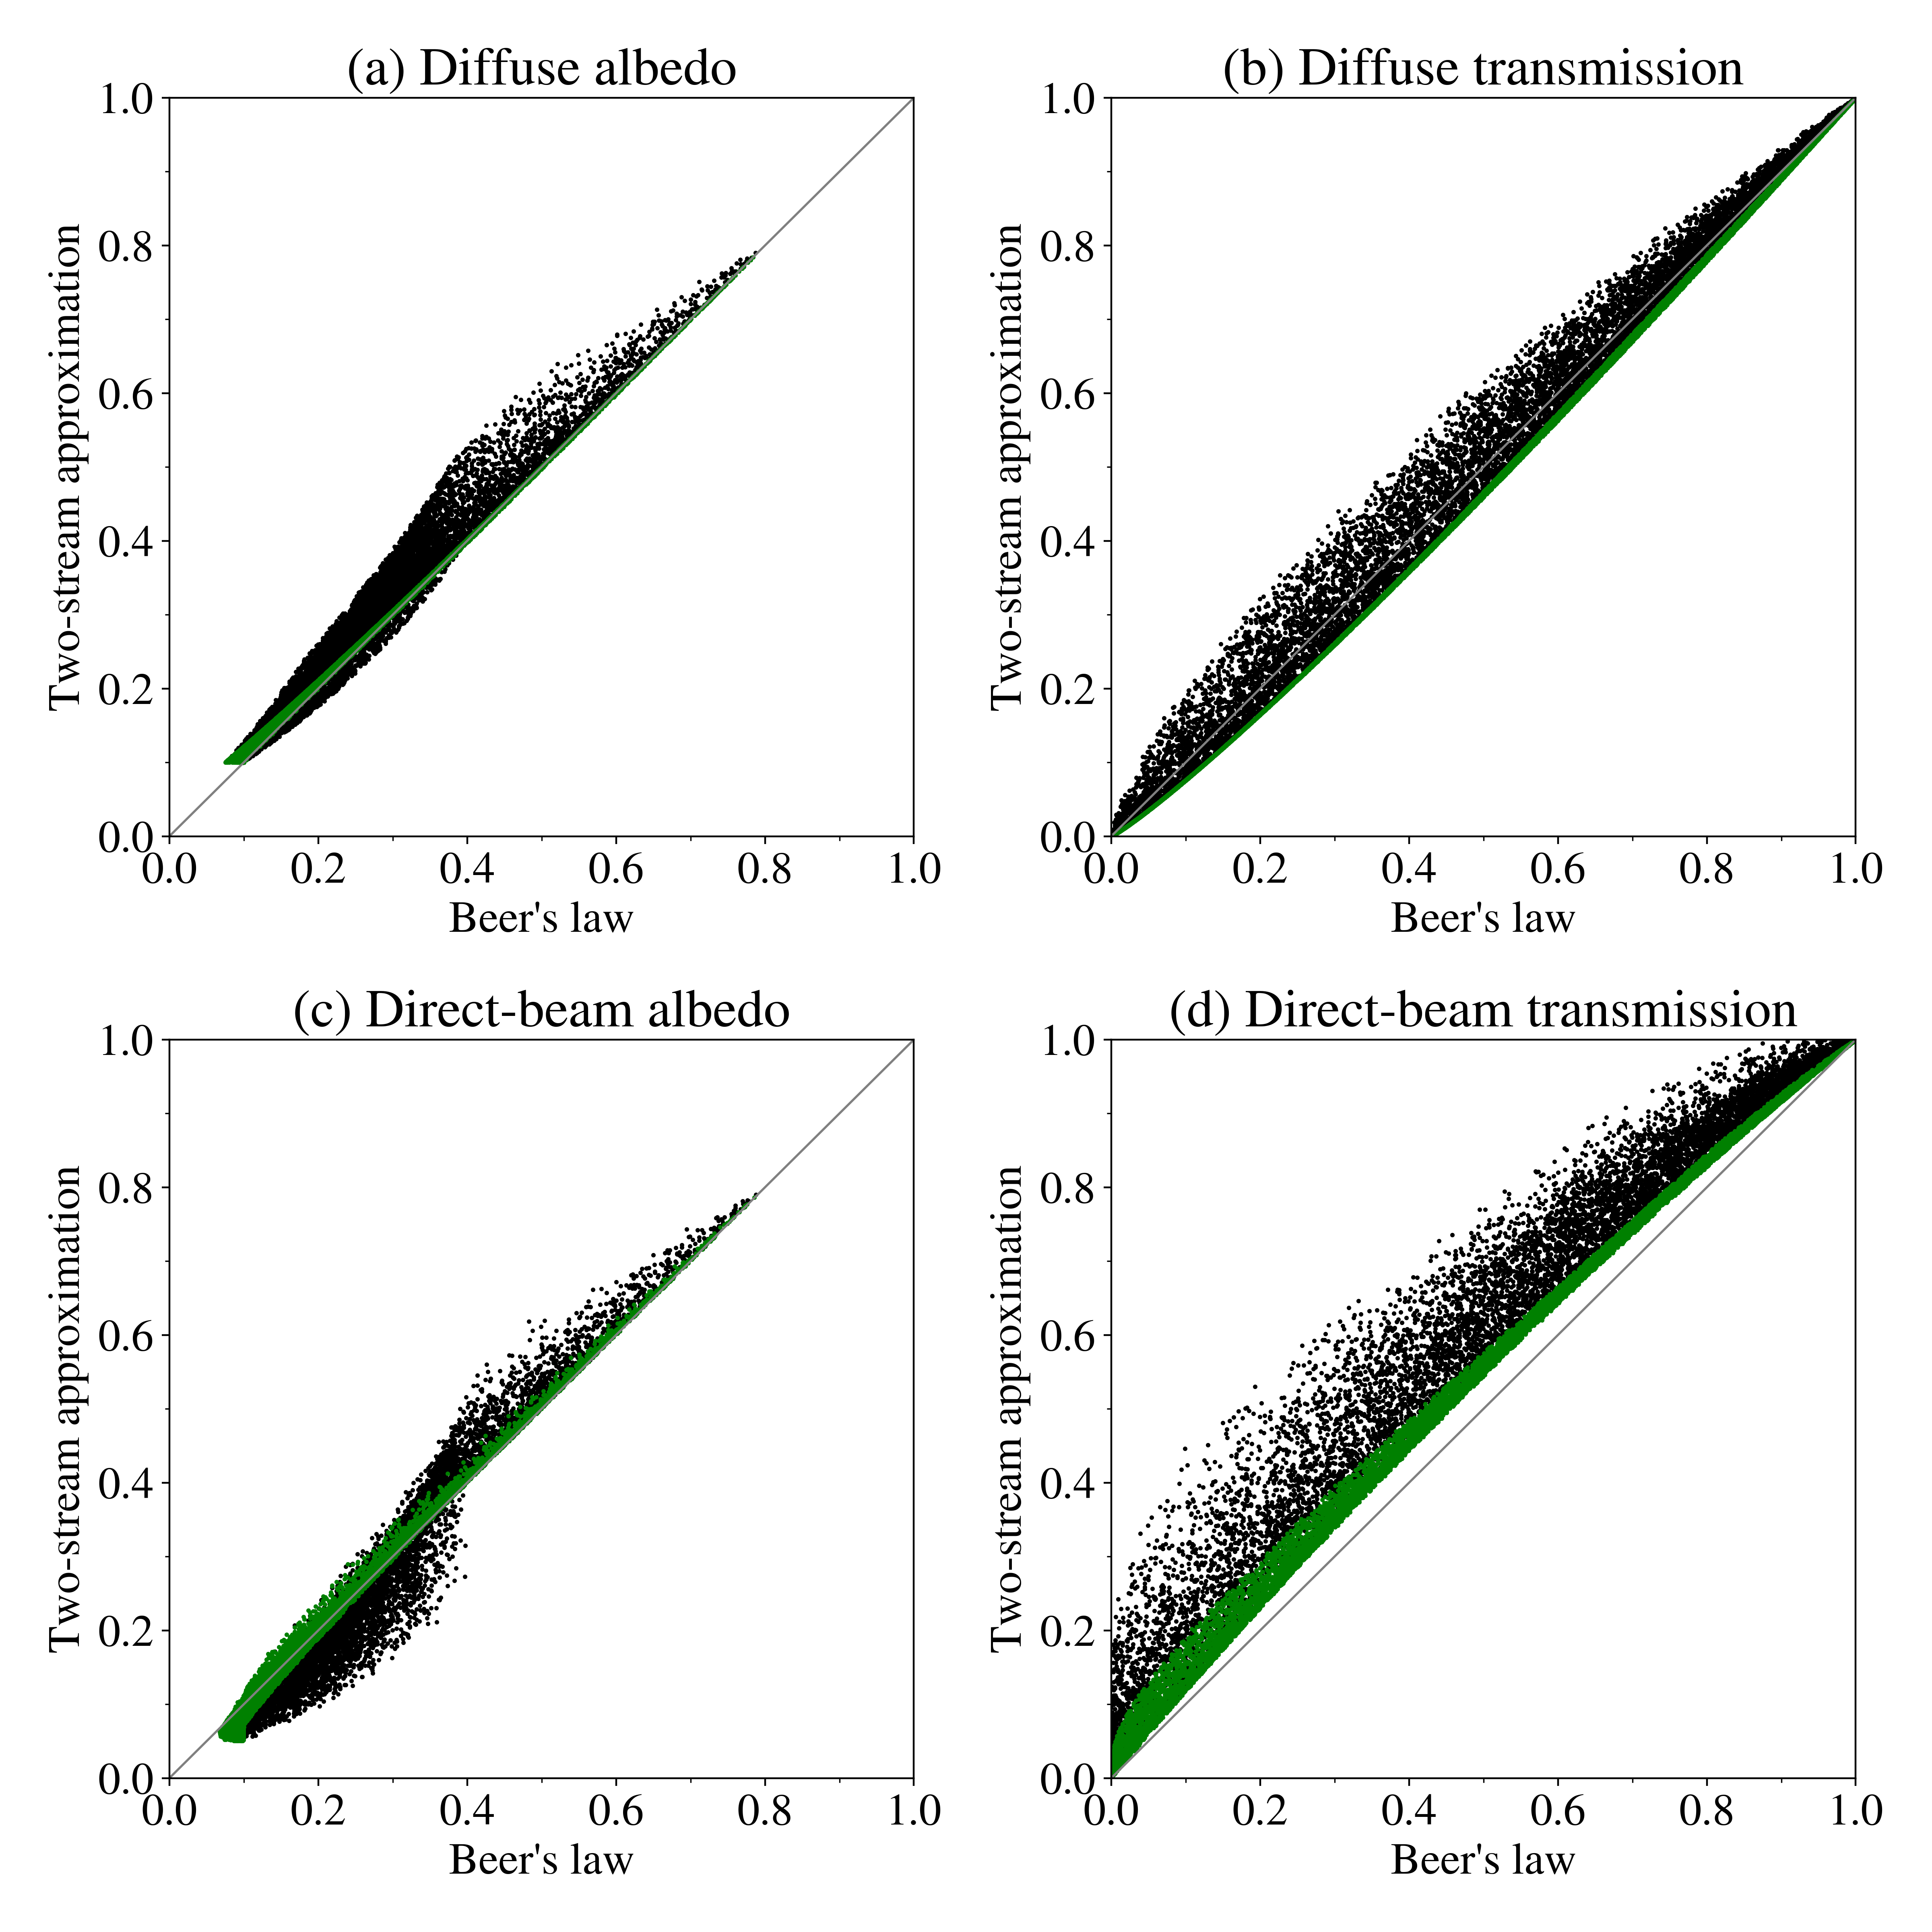

Source code (Python):
"""
A Flexible Snow Model (FSM 2.1.0) including a forest canopy
Figure 3. Canopy albedo and transmission of diffuse and direct-beam shortwave radiation calculated
using Beer's Law and the two-stream approximation in 10,000 simulations with randomly selected values
of $\alpha$ (0.1 - 0.8), $\theta$ (5 - 85$^\circ$), $f_{cs}$ (0 - 1) and $\Lambda$ (0 - 10).
Green points are from simulations with snow-free canopies.
"""
import matplotlib.pyplot as plt
from matplotlib.ticker import MultipleLocator
import numpy as np

plt.rcParams['font.size'] = 20
plt.rcParams['mathtext.fontset'] = 'cm'
plt.rcParams['font.family'] = 'STIXGeneral'

plt.figure(figsize=(12,12))

def bulk(agnd,elev,fcans,LAI,Sdif,Sdir):
    acn0 = 0.1
    acns = 0.4
    acan = (1 - fcans)*acn0 + fcans*acns
    tdif = np.exp(-0.8*LAI)
    tdir = np.exp(-0.5*LAI/np.sin(elev))
    rdif = (1 - tdif)*acan
    rdir = (1 - tdir)*acan
    Sup1 = agnd*(tdif*Sdif + tdir*Sdir)/(1 - agnd*rdif)
    Sdn1 = tdif*Sdif + rdif*Sup1
    Sup0 = rdif*Sdif + rdir*Sdir + tdif*Sup1
    alb = Sup0/(Sdif + Sdir) 
    tau = (Sdn1 + tdir*Sdir)/(Sdif + Sdir)
    return alb,tau 

def canel(agnd,elev,fcans,LAI,Sdif,Sdir):
    avg0 = 0.27
    avgs = 0.77
    aveg = (1 - fcans)*avg0 + fcans*avgs
    omega = aveg
    beta = 0.67
    g1 = 2*(1 - (1 - beta)*omega)
    g2 = 2*beta*omega
    k = np.sqrt(g1**2 - g2**2)
    t = 0.5*LAI
    D = k + g1 + (k - g1)*np.exp(-2*k*t)
    rdif = (g2/D)*(1 - np.exp(-2*k*t))
    tdif = 2*(k/D)*np.exp(-k*t)
    mu = np.sin(elev)
    beta0 = (0.5 + mu)*(1 - mu*np.log((1 + mu)/mu))
    g3 = beta0
    g4 = 1 - beta0
    a1 = g1*g4 + g2*g3
    a2 = g1*g3 + g2*g4
    d = (1 - k**2*mu**2)*((k + g1)*np.exp(k*t) + (k - g1)*np.exp(-k*t))
    b1 = (1 - k*mu)*(a2 + k*g3)*np.exp(k*t)
    b2 = (1 + k*mu)*(a2 - k*g3)*np.exp(-k*t)
    b3 = 2*k*(g3 - a2*mu)*np.exp(-t/mu)
    rdir = (omega/d)*(b1 - b2 - b3)
    b1 = (1 + k*mu)*(a1 + k*g4)*np.exp(k*t)
    b2 = (1 - k*mu)*(a1 - k*g4)*np.exp(-k*t)
    b3 = 2*k*(g4 + a1*mu)*np.exp(t/mu)
    tdir = np.exp(-t/mu)
    fdir = np.exp(-t/mu)*(omega/d)*(b2 + b3 - b1)
    Sup1 = agnd*(tdif*Sdif + (tdir + fdir)*Sdir)/(1 - agnd*rdif)
    Sdn1 = tdif*Sdif + rdif*Sup1 + fdir*Sdir
    Sup0 = rdif*Sdif + rdir*Sdir + tdif*Sup1
    alb = Sup0/(Sdif + Sdir) 
    tau = (Sdn1 + tdir*Sdir)/(Sdif + Sdir)
    return alb,tau

n = 10000
agnd = 0.1 + 0.7*np.random.rand(n)
fcans = np.random.rand(n)
f = 0.0002
SVF = f + (1-f)*np.random.rand(n)
LAI = -np.log(SVF)/0.8
elev = np.deg2rad(10 + 70*np.random.rand(n))

Sdif = 1
Sdir = 0
alb_blk, tau_blk = bulk(agnd,elev,fcans,LAI,Sdif,Sdir)
alb_can, tau_can = canel(agnd,elev,fcans,LAI,Sdif,Sdir)
alb_blk0, tau_blk0 = bulk(agnd,elev,0,LAI,Sdif,Sdir)
alb_can0, tau_can0 = canel(agnd,elev,0,LAI,Sdif,Sdir)
ax = plt.subplot(221)
ax.plot(alb_blk,alb_can,'ko',ms=1)
ax.plot(alb_blk0,alb_can0,'go',ms=1)
ax.plot([0,1],[0,1],'grey',lw=1)
ax.set_xlim(0,1)
ax.set_ylim(0,1)
ax.xaxis.set_minor_locator(MultipleLocator(0.1))
ax.yaxis.set_minor_locator(MultipleLocator(0.1))
ax.set_xlabel("Beer's law")
ax.set_ylabel('Two-stream approximation')
ax.set_title('(a) Diffuse albedo')
ax = plt.subplot(222)
ax.plot(tau_blk,tau_can,'ko',ms=1)
ax.plot(tau_blk0,tau_can0,'go',ms=1)
ax.plot([0,1],[0,1],'grey',lw=1)
ax.set_xlim(0,1)
ax.set_ylim(0,1)
ax.xaxis.set_minor_locator(MultipleLocator(0.1))
ax.yaxis.set_minor_locator(MultipleLocator(0.1))
ax.set_xlabel("Beer's law")
ax.set_ylabel('Two-stream approximation')
ax.set_title('(b) Diffuse transmission')

Sdif = 0
Sdir = 1
alb_blk, tau_blk = bulk(agnd,elev,fcans,LAI,Sdif,Sdir)
alb_can, tau_can = canel(agnd,elev,fcans,LAI,Sdif,Sdir)
alb_blk0, tau_blk0 = bulk(agnd,elev,0,LAI,Sdif,Sdir)
alb_can0, tau_can0 = canel(agnd,elev,0,LAI,Sdif,Sdir)
ax = plt.subplot(223)
ax.plot(alb_blk,alb_can,'ko',ms=1)
ax.plot(alb_blk0,alb_can0,'go',ms=1)
ax.plot([0,1],[0,1],'grey',lw=1)
ax.set_xlim(0,1)
ax.set_ylim(0,1)
ax.xaxis.set_minor_locator(MultipleLocator(0.1))
ax.yaxis.set_minor_locator(MultipleLocator(0.1))
ax.set_xlabel("Beer's law")
ax.set_ylabel('Two-stream approximation')
ax.set_title('(c) Direct-beam albedo')
ax = plt.subplot(224)
ax.plot(tau_blk,tau_can,'ko',ms=1)
ax.plot(tau_blk0,tau_can0,'go',ms=1)
ax.plot([0,1],[0,1],'grey',lw=1)
ax.set_xlim(0,1)
ax.set_ylim(0,1)
ax.xaxis.set_minor_locator(MultipleLocator(0.1))
ax.yaxis.set_minor_locator(MultipleLocator(0.1))
ax.set_xlabel("Beer's law")
ax.set_ylabel('Two-stream approximation')
ax.set_title('(d) Direct-beam transmission')

plt.tight_layout()
plt.savefig('Figure03',dpi=400)


